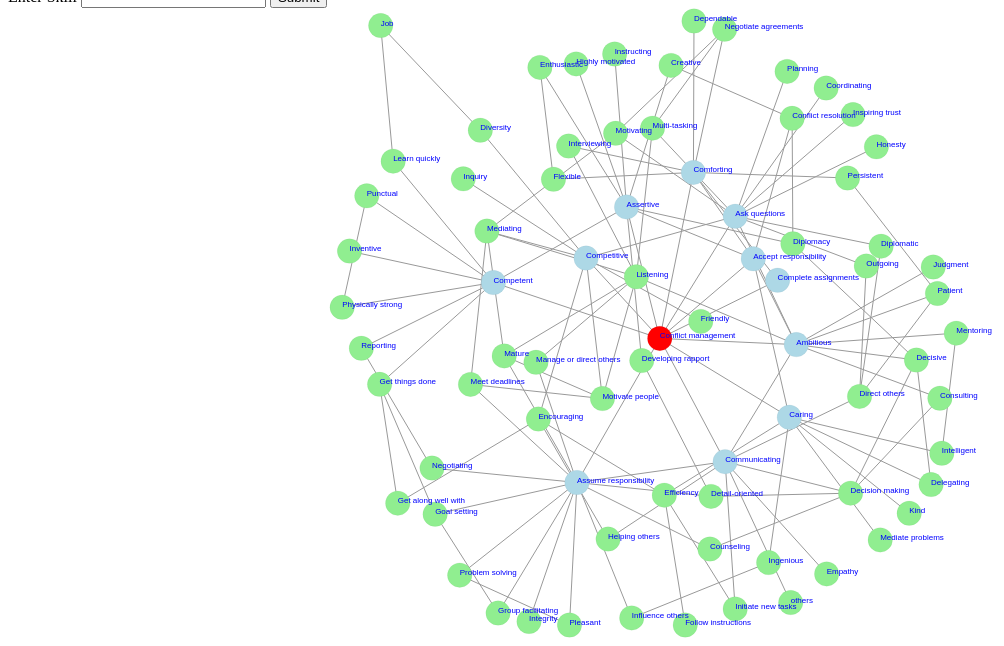
D3 v3 page, settled after 480 driven frames (8 s of simulated time); the page loaded 1 data file(s).


  var w = 1350,
      h = 630,
      r = 13,
      fill = d3.scale.ordinal().range([ 'lightblue', 'red', 'lightgreen' ]);

  var force = d3.layout.force()
      .gravity(0.05)
      .charge(-220)
      .linkDistance(125)
      .size([w, h]);

  var svg = d3.select("body").append("svg:svg")
      .attr("width", w)
      .attr("height", h);

  d3.json("skills.json", function(json) {
    
      var link = svg.selectAll("line")
          .data(json.links)
        .enter().append("svg:line");

      var node = svg.selectAll("circle")
          .data(json.nodes)
        .enter().append("svg:circle")
          .attr("id", function(d) { return d.name.replace(/ /g,"_").toLowerCase(); })  //add id to each individual circle to be able to select it later
          .attr("r", r - .75).style("fill", function(d) { return fill(d.group); })
          .style("stroke", function(d) { return d3.rgb(fill(d.group)).darker(); })
          .call(force.drag)
          .on("click", modify());

      var labels = svg.selectAll("text")                                      
          .data(json.nodes)
        .enter().append("text")
          .attr("font-family","sans-serif")
          .attr("font-size","8px")
          .attr("fill","blue")
          .text( function(d) { return d.name; })
          .call(force.drag);

      force
          .nodes(json.nodes)
          .links(json.links)
          .on("tick", tick)
          .start();

    var linkedByIndex = {};
    
    json.links.forEach(function(d) {
        linkedByIndex[d.source.index + "," + d.target.index] = 1;
    });

    function isConnected(a, b) {
        return linkedByIndex[a.index + "," + b.index] || linkedByIndex[b.index + "," + a.index];/* || a.index == b.index;*/
    }

    function isEqual(a,b){
        return a.index === b.index;
    }

    function tick() {
        node.attr("cx", function(d) {
            return d.x = Math.max(r, Math.min(w - r, d.x));
        }).attr("cy", function(d) {
            return d.y = Math.max(r, Math.min(h - r, d.y));
        });


        link.attr("x1", function(d) {
            return d.source.x;
        }).attr("y1", function(d) {
            return d.source.y;
        }).attr("x2", function(d) {
            return d.target.x;
        }).attr("y2", function(d) {
            return d.target.y;
        });

        labels.attr("x", function(d) { return d.x; })        
              .attr("y", function(d) { return d.y; }); 
    }

    //function is called for re-draw of graph after a node is clicked 
    function tick1(clickedNodeIndex) {

        node
            .attr("cx", function(d) {
              if ( d.index === clickedNodeIndex) {
                return d.x = 640;
              } else {
                return d.x = Math.max(r, Math.min(w - r, d.x));
              }}
            )
            .attr("cy", function(d) {
              if ( d.index === clickedNodeIndex) {
                return d.y=300;
              } else {
                return d.y = Math.max(r, Math.min(h - r, d.y));
              }}
            );

        link
            .attr("x1", function(d) { return d.source.x; })
            .attr("y1", function(d) { return d.source.y; })
            .attr("x2", function(d) { return d.target.x; })
            .attr("y2", function(d) { return d.target.y; });

        labels
            .attr("x", function(d) { return d.x; })
            .attr("y", function(d) { return d.y; }); 
    }

    // the function triggered by mouse-click
    function modify() {
        return function(d) {

           node.style("stroke-opacity", function(o) {

                thisOpacity = isConnected(d, o) ? 1 : 0;
                if(isEqual(d,o)){
                    thisOpacity = 1;
                }
                this.setAttribute('fill-opacity', thisOpacity);
                return thisOpacity;
            });

            link.style("stroke-opacity", function(o) {
                return o.source === d || o.target === d ? 1 : 0;
            });         

            node.style("fill", function(o) {
                //recolor the connected nodes to blue and others to green
                thisColor = isConnected(d, o) ? 'lightblue' : 'lightgreen';
                if(isEqual(d,o)){
                    thisColor = 'red';
                }
                this.setAttribute('fill', thisColor);

                return thisColor;
            });

            labels.style("fill", function(o) {
                //recolor the text connected nodes to blue and others to transparent
                thisColor = isConnected(d, o) ? 'blue' : 'none';
                if(isEqual(d,o)){
                    thisColor = 'blue';
                    var id = o.index;

                    //alert(id);
                    force.nodes(json.nodes).links(json.links).on("tick", tick1(id)).start();
                }
                this.setAttribute('fill', thisColor);

                return thisColor;

            });



        };
    }

   });


   //Get search box name
   var my_field = document.getElementById('myField');

   // jQuery capture event
   jQuery.fn.d3Click = function () {
     this.each(function (i, e) {
       var evt = document.createEvent("MouseEvents");
       evt.initMouseEvent("click", true, true, window, 0, 0, 0, 0, 0, false, false, false, false, 0, null);
   
       e.dispatchEvent(evt);
     });
   };   

   // When "Submit" is pressed, the following function is run
   function searchFunction() { 
     if (my_field.value.length !== 0) {
   
       var fieldValue = my_field.value.replace(/ /g,"_").toLowerCase();

       $("#negotiate_agreements")

       $("#"+fieldValue).d3Click();
     }
   }



### data: skills.json
{
 "nodes": [
  {
   "name": "Accept responsibility",
   "group": 0
  },
  {
   "name": "Ambitious",
   "group": 0
  },
  {
   "name": "Ask questions",
   "group": 0
  },
  {
   "name": "Assertive",
   "group": 0
  },
  {
   "name": "Assume responsibility",
   "group": 0
  },
  {
   "name": "Caring",
   "group": 0
  },
  {
   "name": "Comforting",
   "group": 0
  },
  {
   "name": "Communicating",
   "group": 0
  },
  "... 69 more items"
 ],
 "links": [
  {
   "source": 1,
   "target": 0,
   "value": 1
  },
  {
   "source": 2,
   "target": 1,
   "value": 1
  },
  {
   "source": 3,
   "target": 0,
   "value": 1
  },
  {
   "source": 4,
   "target": 7,
   "value": 1
  },
  {
   "source": 5,
   "target": 0,
   "value": 1
  },
  {
   "source": 6,
   "target": 0,
   "value": 1
  },
  {
   "source": 7,
   "target": 1,
   "value": 1
  },
  {
   "source": 8,
   "target": 2,
   "value": 1
  },
  "... 117 more items"
 ]
}